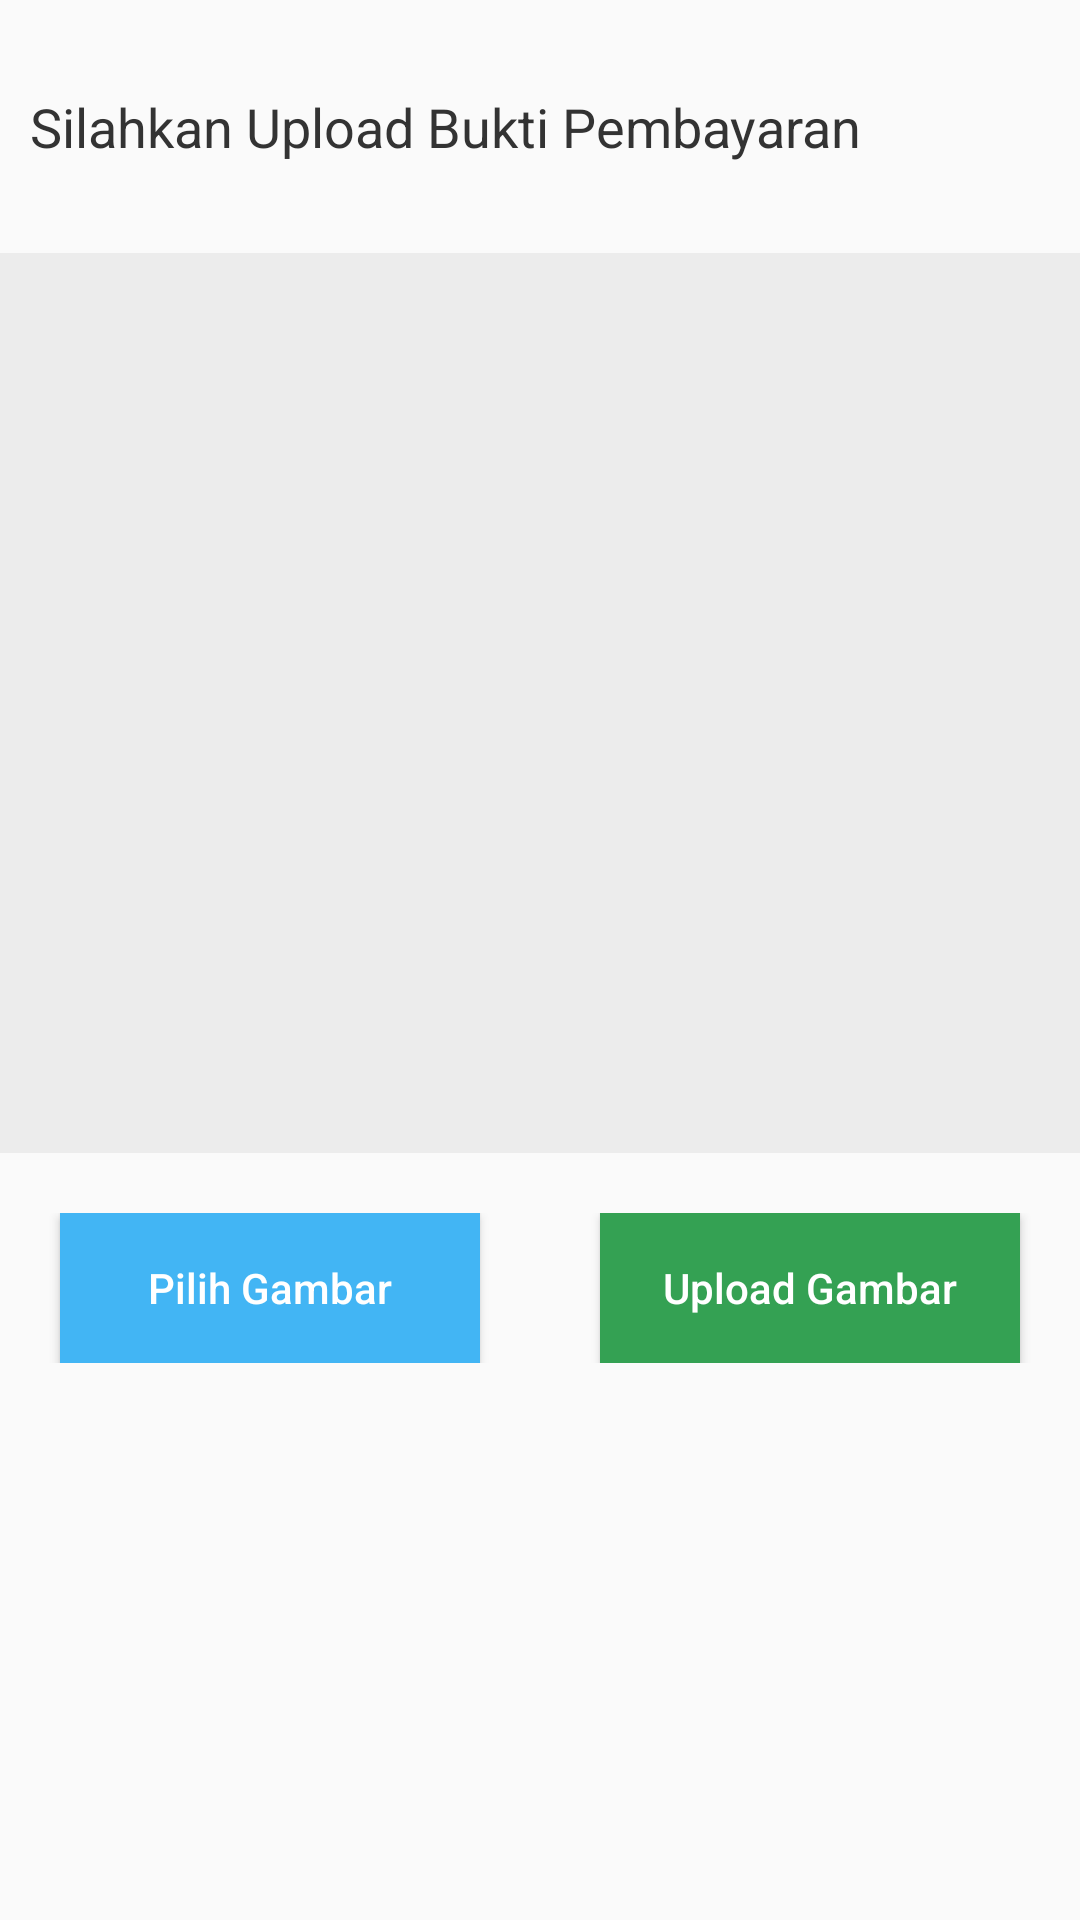

The Android layout XML behind this screen, and the referenced resources:
<!-- AndroidManifest.xml: application theme NoActionBar -->
<!-- res/layout/pembayarankonfimasi.xml -->
<?xml version="1.0" encoding="utf-8"?>
<LinearLayout
    xmlns:android="http://schemas.android.com/apk/res/android"
    xmlns:app="http://schemas.android.com/apk/res-auto"
    xmlns:tools="http://schemas.android.com/tools"
    android:layout_width="match_parent"
    android:layout_height="match_parent"
    tools:context=".PembayaranKonfimasi"
    android:orientation="vertical">


    <LinearLayout
        android:layout_width="match_parent"
        android:layout_height="match_parent"
        android:orientation="vertical"
        >

        <TextView
            android:layout_width="wrap_content"
            android:layout_height="wrap_content"
            android:text="Silahkan Upload Bukti Pembayaran"
            android:textSize="18dp"
            android:textColor="@color/hitam"
            android:layout_marginTop="30dp"
            android:layout_marginLeft="10dp"
            android:layout_marginBottom="30dp"/>

        <RelativeLayout
            android:layout_width="match_parent"
            android:layout_height="300dp"
            android:layout_marginBottom="20dp"
            android:background="@color/hitamtrans"
            android:gravity="center">

            <ImageView
                android:id="@+id/gambarpilih"
                android:layout_width="wrap_content"
                android:layout_height="wrap_content"
                />

            <ImageView
                android:id="@+id/gambar"
                android:layout_width="100dp"
                android:layout_height="100dp"
                android:src="@drawable/image"
                android:visibility="visible"
                />

        </RelativeLayout>

        <LinearLayout
            android:layout_width="match_parent"
            android:layout_height="wrap_content"
            android:weightSum="2">


        <Button
            android:id="@+id/pilihgambar"
            android:layout_width="match_parent"
            android:layout_height="50dp"
            android:layout_marginLeft="20dp"
            android:layout_marginRight="20dp"
            android:background="@color/biru"
            android:text="Pilih Gambar"
            android:textAllCaps="false"
            android:textColor="@color/putih"
            android:layout_weight="1"/>

            <Button
                android:id="@+id/uploadgambar"
                android:layout_width="match_parent"
                android:layout_height="50dp"
                android:layout_marginLeft="20dp"
                android:layout_marginRight="20dp"
                android:background="@color/hijau"
                android:text="Upload Gambar"
                android:textAllCaps="false"
                android:textColor="@color/putih"
                android:layout_weight="1"/>

        </LinearLayout>


    </LinearLayout>

</LinearLayout>
<!-- resources referenced by this layout -->
<resources>
  <color name="biru">#42B5F4</color>
  <color name="hijau">#34A153</color>
  <color name="hitam">#333333</color>
  <color name="hitamtrans">#ececec</color>
  <color name="putih">#ffffff</color>
  <style name="NoActionBar" parent="Theme.AppCompat.Light.NoActionBar">
  
          <item name="colorPrimary">@color/colorPrimary</item>
          <item name="colorPrimaryDark">@color/colorPrimaryDark</item>
          <item name="colorAccent">@color/hitam</item>
      </style>
  <color name="colorPrimary">#9849dc</color>
  <color name="colorPrimaryDark">#6c2c8b</color>
</resources>
